Image classification data set "split" (dalayne95/harmful-algal-bloom-detection on GitHub). Class labels (2): algae, not algae.

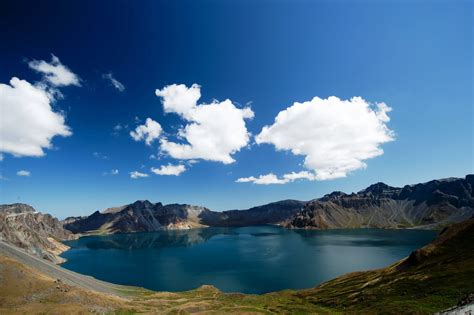
Label: not algae

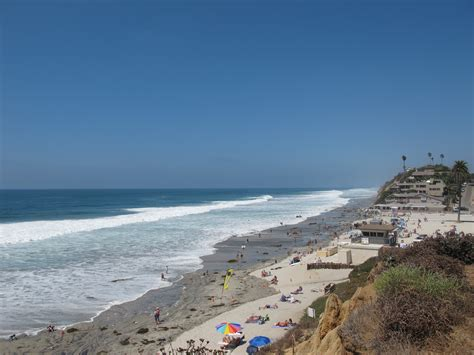
Label: not algae

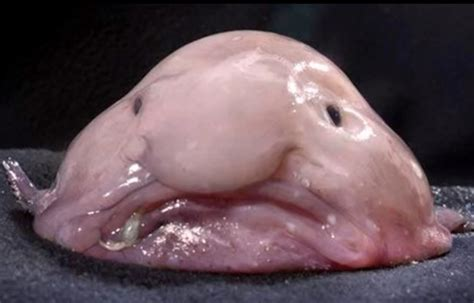
Label: not algae

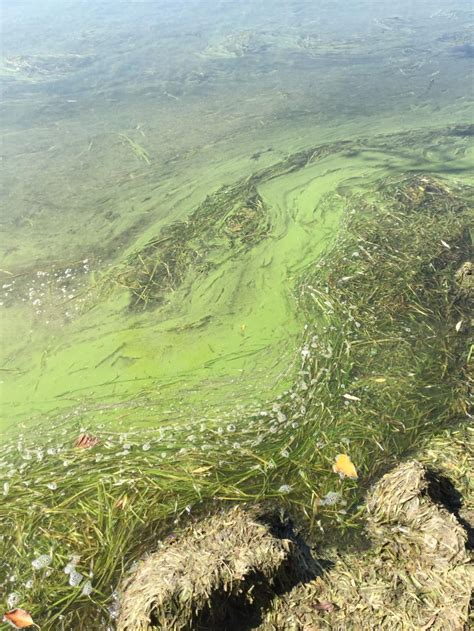
Label: algae

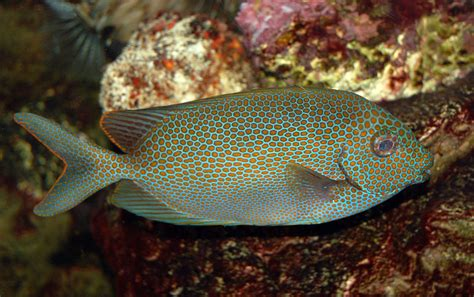
Label: not algae

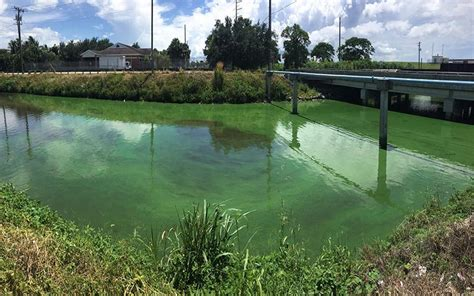
Label: algae
